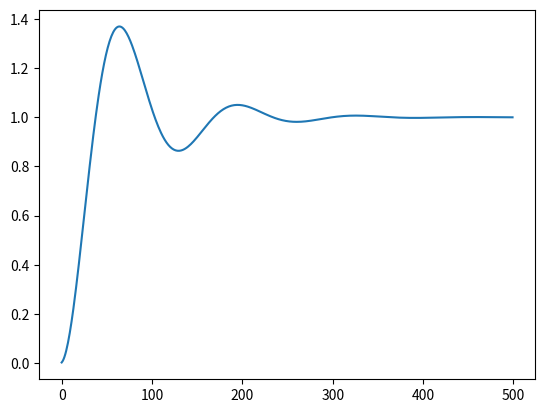

Generate this figure with matplotlib:
import numpy as np
from collections import deque
from math import *
import matplotlib.pyplot as plt


class ODE:
    def __init__(self, dim: int, eq: str, init_state=None):
        if init_state is None:
            init_state = []
        self.init_state = init_state
        self.state = init_state
        self.dim = dim
        self.eq = eq

    def next(self, dT: float):
        x = self.state
        x[-1] = eval(self.eq)
        for i in range(self.dim - 1, -1, -1):
            x[i] = x[i] + dT * x[i + 1]
        self.state = x
        return x[0]

    def clear(self, init_state=None):
        if init_state is None:
            self.state = self.init_state
        else:
            self.state = init_state


class DE:
    def __init__(self, eq, init_state, bias=0):
        self.init_state = init_state
        self.state = deque(init_state)
        self.eq = eq
        self.dim = len(eq)
        self.bias = bias

    def next(self):
        val = 0
        for i in range(self.dim):
            val += self.state[i] * self.eq[i]
        self.state.appendleft(val)
        self.state.pop()
        return val

    def clear(self):
        self.state = self.init_state


if __name__ == "__main__":
    ode = ODE(2, "-3 * x[1] - 25 * x[0] + 25", [0, 0, 0])
    # ode = DE([1, 1], [1, 1])
    X = []
    Y = []
    for pos in range(500):
        X.append(pos)
        Y.append(ode.next(0.01))
    plt.plot(X, Y)
    plt.show()
